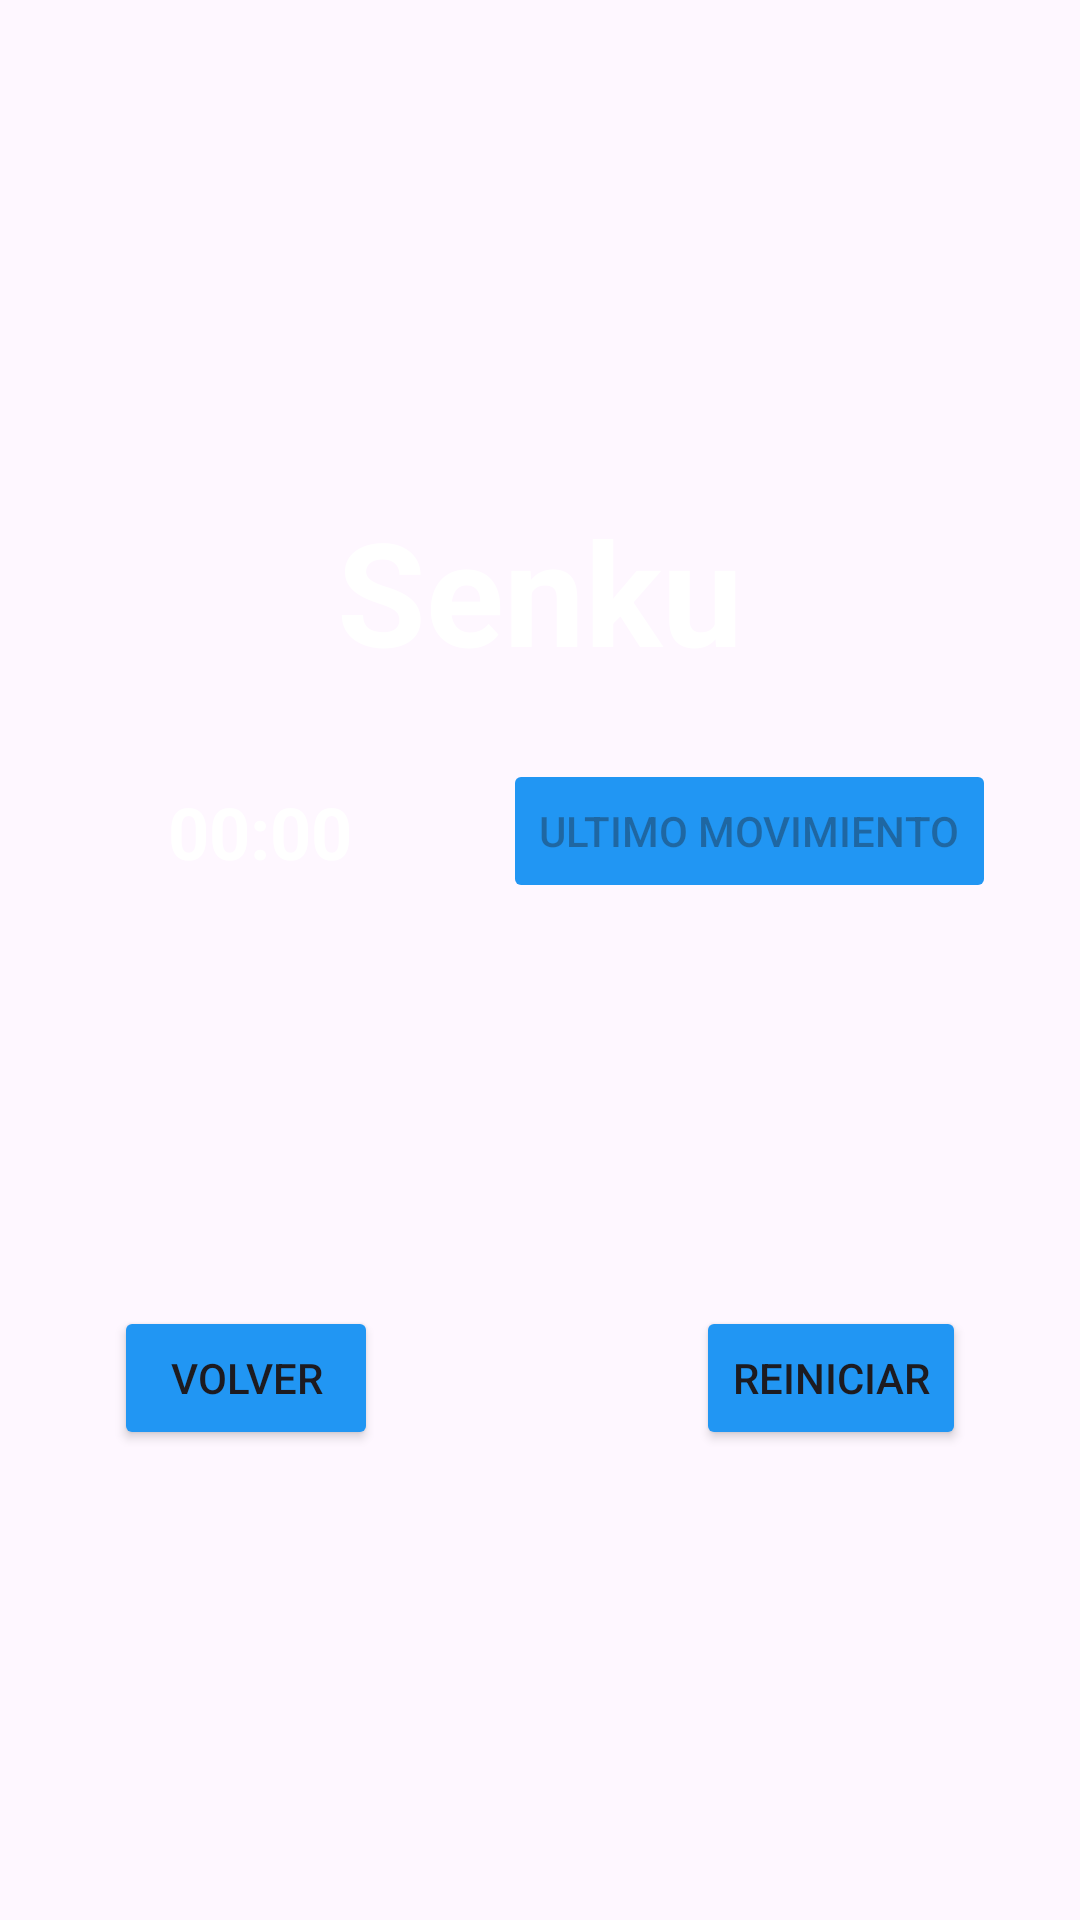

Write the Android layout XML for this screen, with the resource values it uses.
<!-- AndroidManifest.xml: application theme Theme.GameCenetr_AntoniRoig -->
<!-- res/layout/fragment_senku.xml -->
<?xml version="1.0" encoding="utf-8"?>
<RelativeLayout xmlns:android="http://schemas.android.com/apk/res/android"
    android:layout_width="match_parent"
    android:layout_height="match_parent"
    android:background="@drawable/backgrounsenku"
    android:scaleType="centerCrop"
    android:gravity="center">

    
    <TextView
        android:id="@+id/titleTextView"
        android:layout_width="wrap_content"
        android:layout_height="wrap_content"
        android:layout_alignParentTop="true"
        android:layout_centerHorizontal="true"
        android:padding="8dp"
        android:text="Senku"
        android:textSize="48sp"
        android:textStyle="bold"
        android:textColor="@color/white"/>

    
    <TextView
        android:id="@+id/timerTextView"
        android:layout_width="wrap_content"
        android:layout_height="wrap_content"
        android:layout_below="@id/titleTextView"
        android:layout_marginTop="16dp"
        android:layout_marginStart="48dp"
        android:padding="8dp"
        android:text="00:00"
        android:textSize="24sp"
        android:textColor="@color/white"
        android:textStyle="bold"/>

    
    <Button
        android:id="@+id/lastMoveButton"
        android:layout_width="wrap_content"
        android:layout_height="wrap_content"
        android:layout_below="@id/titleTextView"
        android:layout_alignParentEnd="true"
        android:layout_marginTop="16dp"
        android:layout_marginEnd="28dp"
        android:text="Ultimo Movimiento"
        android:backgroundTint="#2196F3"
        android:enabled="false"/>

    
    <GridView
        android:id="@+id/senkuTileList"
        android:layout_width="match_parent"
        android:layout_height="wrap_content"
        android:layout_below="@id/timerTextView"
        android:numColumns="7"
        android:horizontalSpacing="8dp"
        android:verticalSpacing="5dp"
        android:layout_marginTop="70dp"
        android:layout_marginBottom="48dp">
    </GridView>

    
    <Button
        android:id="@+id/backButton"
        android:layout_width="wrap_content"
        android:layout_height="wrap_content"
        android:layout_below="@id/senkuTileList"
        android:layout_alignParentStart="true"
        android:layout_marginTop="16dp"
        android:layout_marginStart="38dp"
        android:text="Volver"
        android:backgroundTint="#2196F3"/>

    
    <Button
        android:id="@+id/resetButton"
        android:layout_width="wrap_content"
        android:layout_height="wrap_content"
        android:layout_below="@id/senkuTileList"
        android:layout_alignParentEnd="true"
        android:layout_marginTop="16dp"
        android:layout_marginEnd="38dp"
        android:text="Reiniciar"
        android:backgroundTint="#2196F3"/>
</RelativeLayout>
<!-- resources referenced by this layout -->
<resources>
  <style name="Theme.GameCenetr_AntoniRoig" parent="Base.Theme.GameCenetr_AntoniRoig" />
  <style name="Base.Theme.GameCenetr_AntoniRoig" parent="Theme.Material3.DayNight.NoActionBar">
          
          
      </style>
  <!-- not gathered from this repository: default colours our renderer supplied (Android Studio template values) -->
  <color name="white">#FFFFFFFF</color>
</resources>
